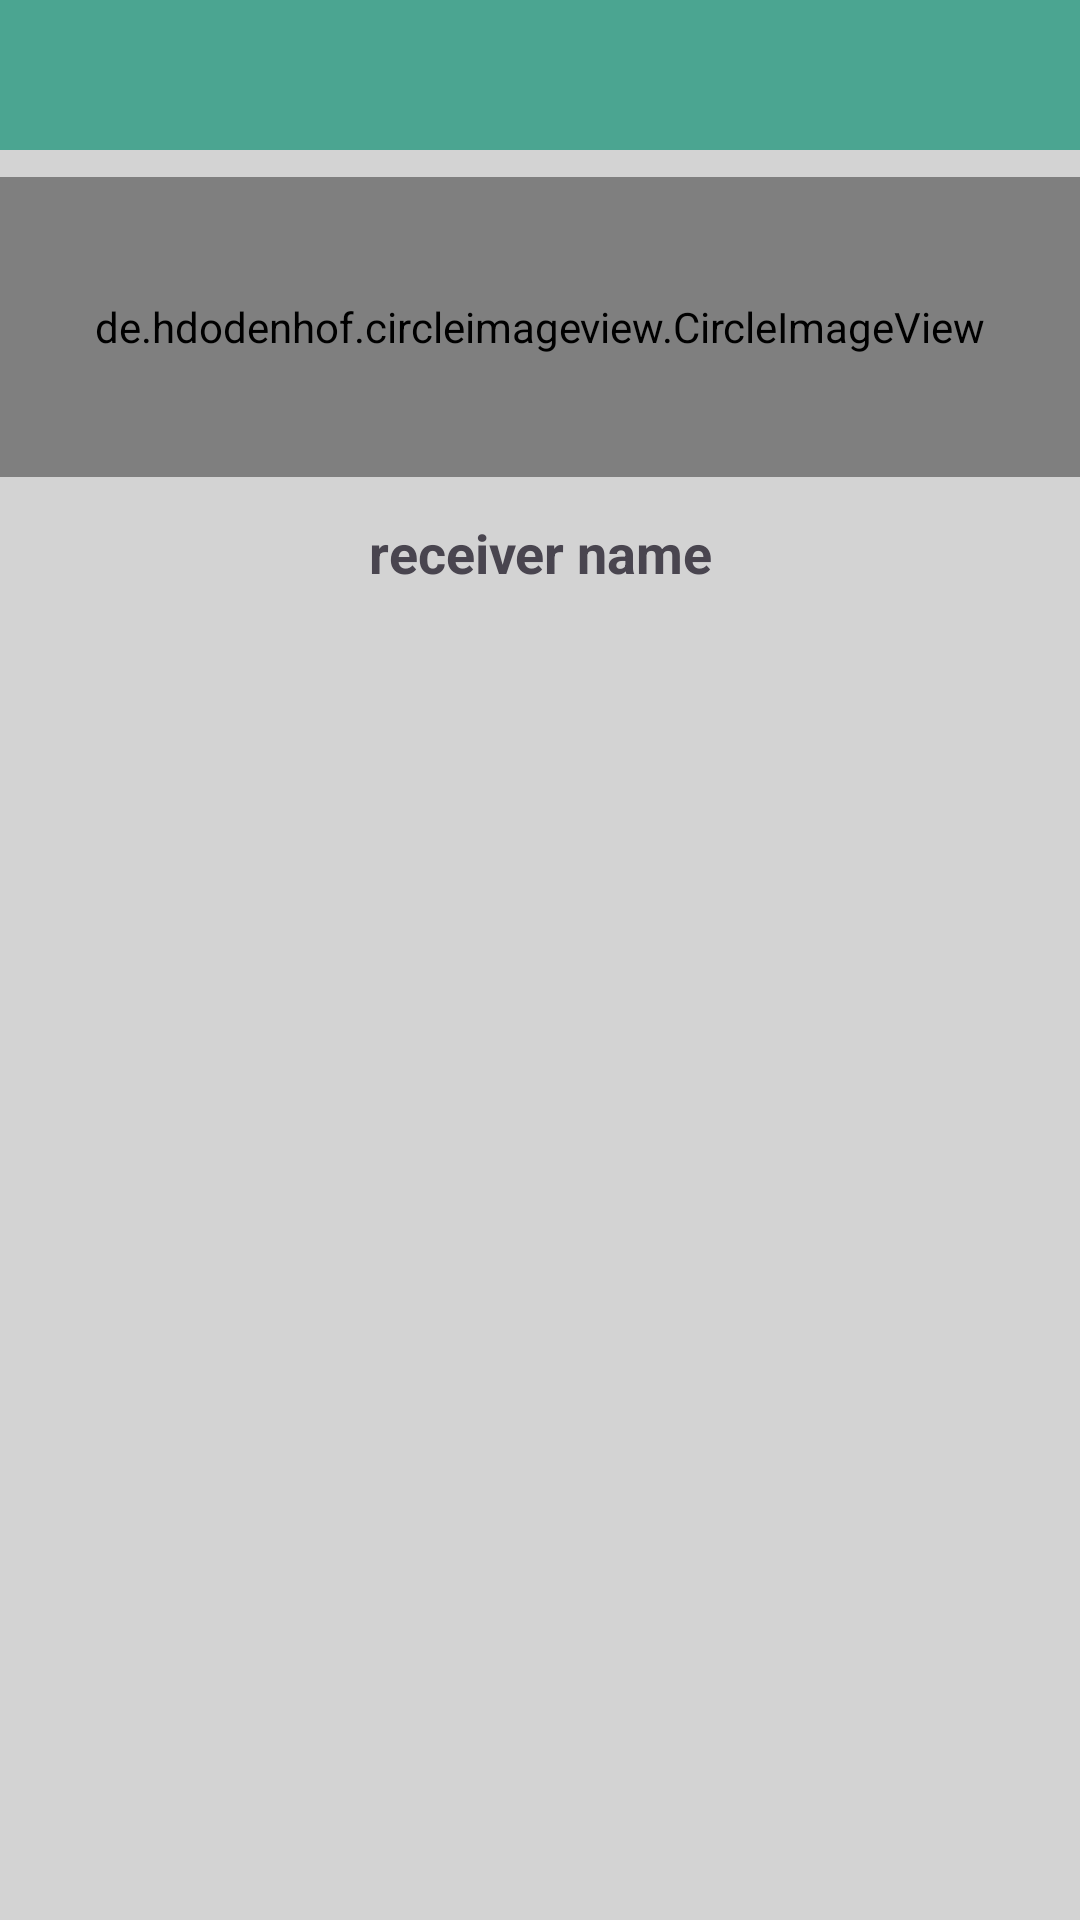

The Android layout XML behind this screen, and the referenced resources:
<!-- AndroidManifest.xml: application theme Theme.Connect -->
<!-- res/layout/activity_chat_window.xml -->
<?xml version="1.0" encoding="utf-8"?>
<RelativeLayout xmlns:android="http://schemas.android.com/apk/res/android"
    xmlns:app="http://schemas.android.com/apk/res-auto"
    xmlns:tools="http://schemas.android.com/tools"
    android:id="@+id/main"
    android:layout_width="match_parent"
    android:layout_height="match_parent"
    tools:context=".ChatWindow"
    android:background="@color/light_grey">

    <LinearLayout
        android:id="@+id/ll1"
        android:layout_width="match_parent"
        android:layout_height="50dp"
        android:background="@color/teal_green"
        android:orientation="horizontal">

    </LinearLayout>

    <LinearLayout
        android:id="@+id/ll2"
        android:layout_width="match_parent"
        android:layout_height="wrap_content"
        android:layout_below="@+id/ll1"
        android:orientation="vertical">

        <de.hdodenhof.circleimageview.CircleImageView
            android:id="@+id/profileimg"
            android:layout_width="match_parent"
            android:layout_height="100dp"
            android:layout_marginTop="9dp"
            android:src="@drawable/user"
            app:civ_border_width="2dp"
            app:civ_border_color="@color/white"
            />

        <TextView
            android:id="@+id/receiverName"
            android:layout_width="match_parent"
            android:layout_height="wrap_content"
            android:text="receiver name"
            android:gravity="center"
            android:textSize="18sp"
            android:layout_margin="13dp"
            android:textStyle="bold"/>

        <androidx.recyclerview.widget.RecyclerView
            android:id="@+id/msgadapter"
            android:layout_width="match_parent"
            android:layout_height="450dp"
            android:layout_marginBottom="7dp"
            android:layout_marginTop="7dp"
            android:padding="13dp"/>

    </LinearLayout>

    <LinearLayout
        android:layout_width="match_parent"
        android:layout_height="match_parent"
        android:layout_below="@+id/ll2"
        android:orientation="horizontal"
        android:gravity="bottom">

        <androidx.cardview.widget.CardView
            android:layout_width="match_parent"
            android:layout_height="45dp"
            android:layout_gravity="bottom"
            app:cardCornerRadius="32dp"
            android:layout_marginStart="7dp"
            android:layout_marginEnd="10dp"
            android:layout_marginBottom="10dp"
            android:layout_weight="1">

            <EditText
                android:id="@+id/textmsg"
                android:layout_width="300dp"
                android:layout_height="45dp"
                android:layout_marginLeft="20dp"
                android:layout_gravity="center"
                android:hint="Type The Message..."
                android:paddingStart="13dp"
                android:background="@null"/>

        </androidx.cardview.widget.CardView>

        <androidx.cardview.widget.CardView
            android:id="@+id/sendbtn"
            android:layout_width="100dp"
            android:layout_height="45dp"
            android:layout_gravity="bottom"
            app:cardCornerRadius="32dp"
            android:layout_marginStart="2dp"
            android:layout_marginEnd="10dp"
            android:layout_marginBottom="10dp"
            android:layout_weight="1">

            <ImageView
                android:layout_width="19dp"
                android:layout_height="19dp"
                android:layout_gravity="center"
                android:src="@drawable/send_button"/>

        </androidx.cardview.widget.CardView>

    </LinearLayout>

</RelativeLayout>
<!-- resources referenced by this layout -->
<resources>
  <color name="light_grey">#D3D3D3</color>
  <color name="teal_green">#4BA591</color>
  <color name="white">#FFFFFFFF</color>
  <!-- drawable send_button: png bitmap (drawable, 1276 bytes) -->
  <!-- drawable user: png bitmap (drawable, 2704 bytes) -->
  <style name="Theme.Connect" parent="Base.Theme.Connect" />
  <style name="Base.Theme.Connect" parent="Theme.Material3.DayNight.NoActionBar">
          
           <item name="colorPrimary">@color/teal_green</item>
      </style>
</resources>
